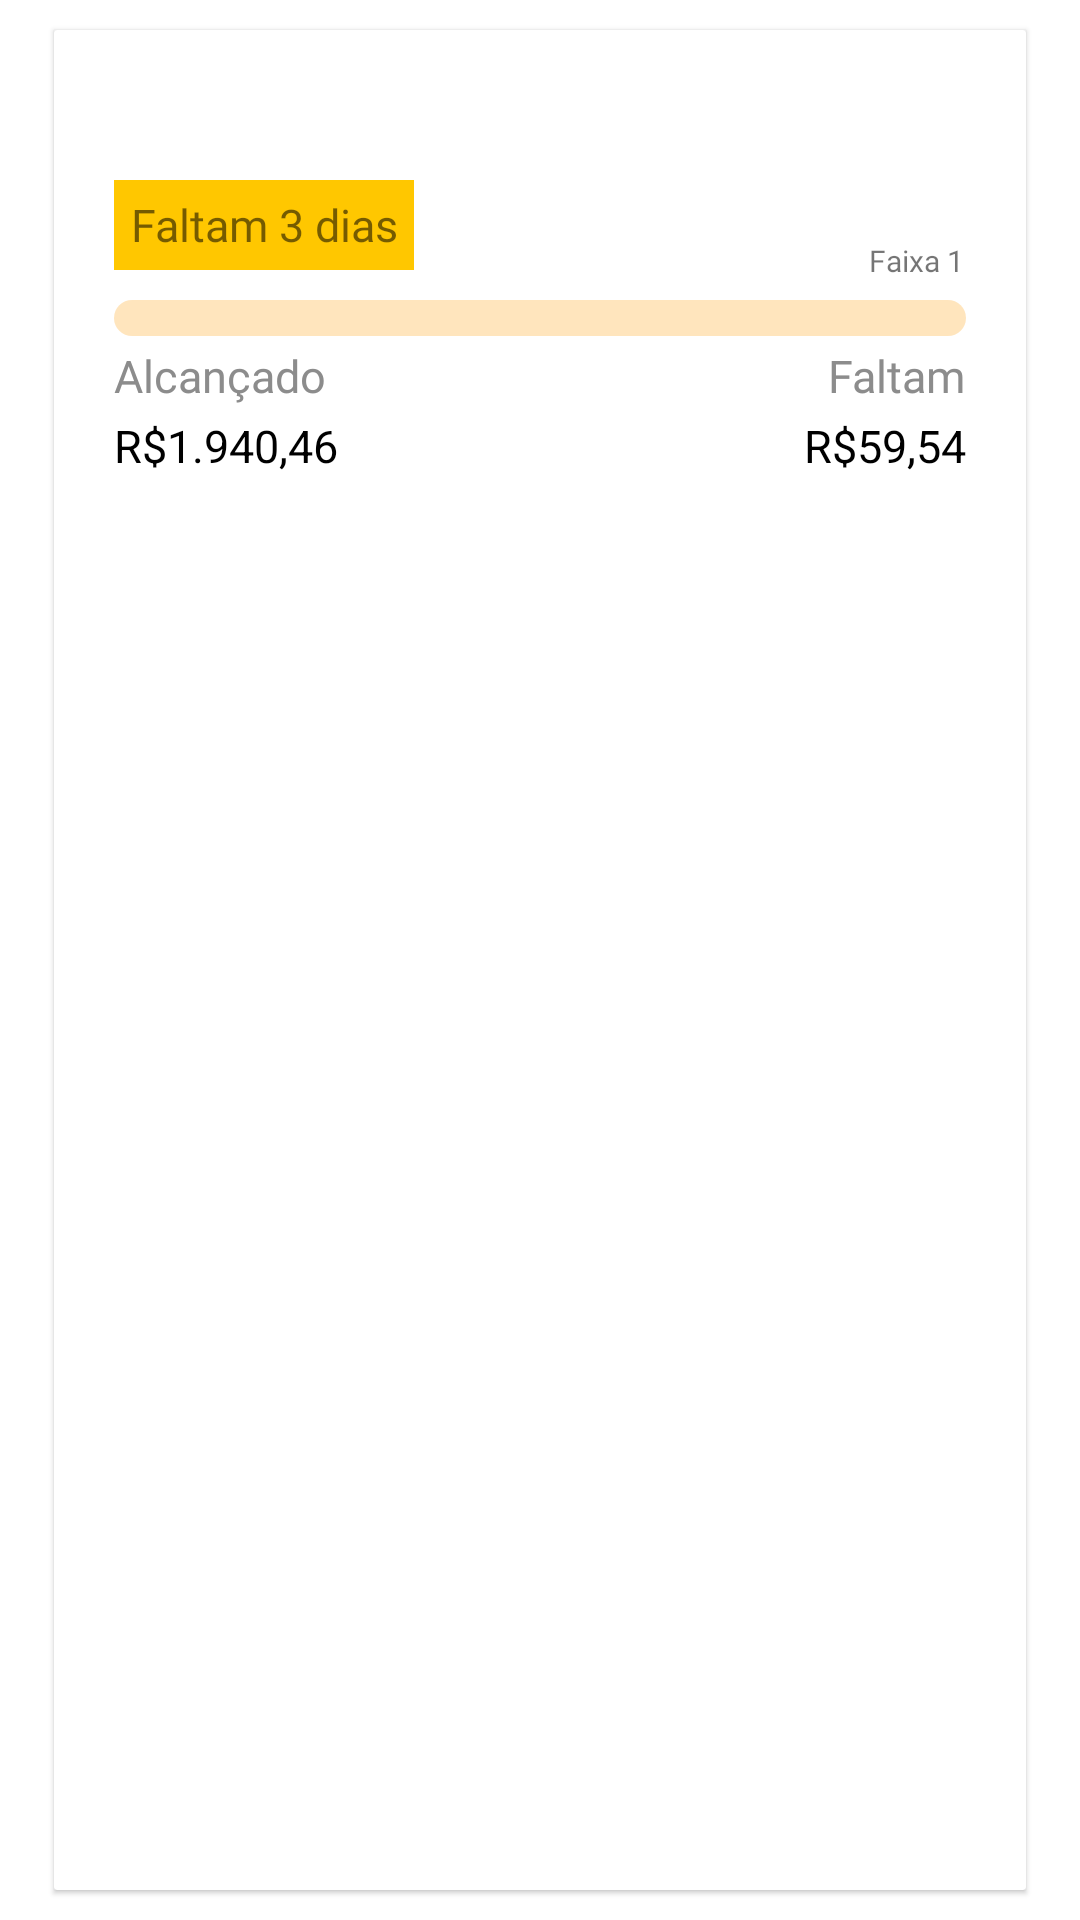

Produce the Android XML layout that renders to this screen, including the resource entries it uses.
<!-- AndroidManifest.xml: application theme Theme.Promocoes -->
<!-- res/layout/cardpromo.xml -->
<?xml version="1.0" encoding="utf-8"?>
<layout xmlns:tools="http://schemas.android.com/tools">

    <data>

        <variable
            name="nomepromocao"
            type="com.example.promcoes.adapter.ViewPagerAdapter" />
    </data>

    <androidx.constraintlayout.widget.ConstraintLayout xmlns:android="http://schemas.android.com/apk/res/android"
        xmlns:app="http://schemas.android.com/apk/res-auto"
        android:layout_width="match_parent"
        android:layout_height="wrap_content">

        <com.google.android.material.card.MaterialCardView

            android:layout_width="0dp"
            android:layout_height="match_parent"
            android:layout_margin="10dp"
            android:layout_marginEnd="10dp"
            android:elevation="15dp"
            app:cardCornerRadius="1dp"
            app:layout_constraintWidth_percent="0.9"
            app:layout_constraintStart_toStartOf="parent"
            app:layout_constraintEnd_toEndOf="parent">

            <androidx.constraintlayout.widget.ConstraintLayout
                android:layout_width="match_parent"
                android:layout_height="match_parent">

            <TextView
                android:id="@+id/txt_nome_promocao"
                android:layout_width="0dp"
                android:layout_height="wrap_content"
                android:layout_marginStart="20dp"
                android:layout_marginTop="20dp"
                android:fontFamily="@font/roboto"
                android:text="@{}"
                android:textColor="@color/black"
                android:textSize="20sp"
                app:layout_constraintStart_toStartOf="parent"
                app:layout_constraintTop_toTopOf="parent" />

            <TextView
                android:id="@+id/txt_prazo_promocao"
                android:layout_width="100dp"
                android:layout_height="30dp"
                android:layout_marginTop="30dp"
                android:background="#FFC700"
                android:fontFamily="@font/roboto"
                android:gravity="center"
                android:text="Faltam 3 dias"
                android:textSize="15sp"
                app:layout_constraintHeight_percent="0.1"
                app:layout_constraintStart_toStartOf="@id/txt_nome_promocao"
                app:layout_constraintTop_toTopOf="@id/txt_nome_promocao"
                app:layout_constraintWidth_percent="0.1" />

            <TextView
                android:id="@+id/txt_tipo_promocao"
                android:layout_width="0dp"
                android:layout_height="0dp"
                android:layout_marginTop="70dp"
                android:layout_marginEnd="20dp"
                android:fontFamily="@font/roboto"
                android:text="Faixa 1"
                android:textSize="10sp"
                app:layout_constraintEnd_toEndOf="parent"
                app:layout_constraintHeight_percent="0.1"
                app:layout_constraintTop_toTopOf="parent"
                app:layout_constraintWidth_percent="0.1" />

            <com.google.android.material.progressindicator.LinearProgressIndicator
                android:id="@+id/progressBar"
                android:layout_width="match_parent"
                android:layout_height="wrap_content"
                android:layout_marginStart="20dp"
                android:layout_marginTop="10dp"
                android:layout_marginEnd="20dp"
                android:progress="70"
                android:progressTint="#DCDCDC"
                app:indicatorColor="#FF9900"
                app:layout_constraintEnd_toEndOf="@id/txt_prazo_promocao"
                app:layout_constraintStart_toStartOf="@+id/txt_nome_promocao"
                app:layout_constraintTop_toBottomOf="@+id/txt_prazo_promocao"
                app:trackCornerRadius="6dp"
                app:trackThickness="12dp" />

            <TextView
                android:id="@+id/txt_aviso_valor"
                android:layout_width="wrap_content"
                android:layout_height="wrap_content"
                android:layout_marginTop="3dp"
                android:fontFamily="@font/roboto"
                android:text="Alcançado"
                android:textColor="#8C8C8C"
                android:textSize="15dp"
                app:layout_constraintStart_toStartOf="@id/progressBar"
                app:layout_constraintTop_toBottomOf="@id/progressBar" />

            <TextView
                android:id="@+id/txt_valor_atingido"
                android:layout_width="wrap_content"
                android:layout_height="wrap_content"
                android:layout_marginTop="3dp"
                android:text="R$1.940,46"
                android:textColor="@color/black"
                android:textSize="15dp"
                app:layout_constraintStart_toStartOf="@id/txt_aviso_valor"
                app:layout_constraintTop_toBottomOf="@id/txt_aviso_valor" />

            <TextView
                android:id="@+id/txt_avisoFalta"
                android:layout_width="wrap_content"
                android:layout_height="wrap_content"
                android:layout_marginTop="3dp"
                android:fontFamily="@font/roboto"
                android:text="Faltam"
                android:textColor="#8C8C8C"
                android:textSize="15dp"
                app:layout_constraintEnd_toEndOf="@id/progressBar"
                app:layout_constraintTop_toBottomOf="@id/progressBar" />

            <TextView
                android:id="@+id/valorFalta"
                android:layout_width="wrap_content"
                android:layout_height="wrap_content"
                android:layout_marginTop="3dp"
                android:text="R$59,54"
                android:textColor="@color/black"
                android:textSize="15dp"
                app:layout_constraintEnd_toEndOf="@id/txt_avisoFalta"
                app:layout_constraintTop_toBottomOf="@id/txt_avisoFalta" />

                <androidx.constraintlayout.widget.ConstraintLayout
                    android:id="@+id/card_detalhes"
                    android:layout_width="match_parent"
                    app:layout_constraintTop_toBottomOf="@id/valorFalta"
                    app:layout_constraintBottom_toTopOf="@id/expand_btn"
                    android:layout_height="wrap_content"
                    android:visibility="gone">
            <TextView
                android:id="@+id/descricao_promocao"
                android:layout_width="wrap_content"
                android:layout_height="wrap_content"
                android:layout_marginTop="20dp"
                android:text="Descrição da Promoção"
                android:textSize="20dp"
                app:layout_constraintLeft_toLeftOf="parent"
                app:layout_constraintRight_toRightOf="parent"
                tools:ignore="MissingConstraints" />

            <androidx.recyclerview.widget.RecyclerView
                android:id="@+id/recycler"
                android:layout_width="match_parent"
                android:layout_height="wrap_content"
                android:layout_marginTop="20dp"
                android:paddingTop="30dp"
                app:layout_constraintTop_toBottomOf="@id/descricao_promocao"

                />
                </androidx.constraintlayout.widget.ConstraintLayout>

                <ImageView
                    android:id="@+id/expand_btn"
                    android:layout_width="match_parent"
                    android:layout_height="35dp"
                    app:layout_constraintTop_toBottomOf="@id/card_detalhes"
                    android:backgroundTint="@color/white"
                    android:src="@drawable/ic_baseline_keyboard_arrow_down_24"
                    app:iconGravity="textStart"
                    app:iconTint="@color/black"
                    app:layout_constraintBottom_toBottomOf="parent" />

            </androidx.constraintlayout.widget.ConstraintLayout>
        </com.google.android.material.card.MaterialCardView>
    </androidx.constraintlayout.widget.ConstraintLayout>

</layout>
<!-- resources referenced by this layout -->
<resources>
  <style name="Theme.Promocoes" parent="Theme.MaterialComponents.DayNight.NoActionBar">
          
          <item name="colorPrimary">#FF9900</item>
          <item name="colorPrimaryVariant">#FF9900</item>
          <item name="colorOnPrimary">@color/white</item>
          
          <item name="colorSecondary">@color/teal_200</item>
          <item name="colorSecondaryVariant">@color/teal_700</item>
          <item name="colorOnSecondary">@color/black</item>
          
          <item name="android:statusBarColor" tools:targetApi="l">?attr/colorPrimaryVariant</item>
          
      </style>
  <!-- not gathered from this repository: default colours our renderer supplied (Android Studio template values) -->
  <color name="teal_200">#FF03DAC5</color>
  <color name="teal_700">#FF018786</color>
  <color name="black">#FF000000</color>
  <color name="white">#FFFFFFFF</color>
</resources>
